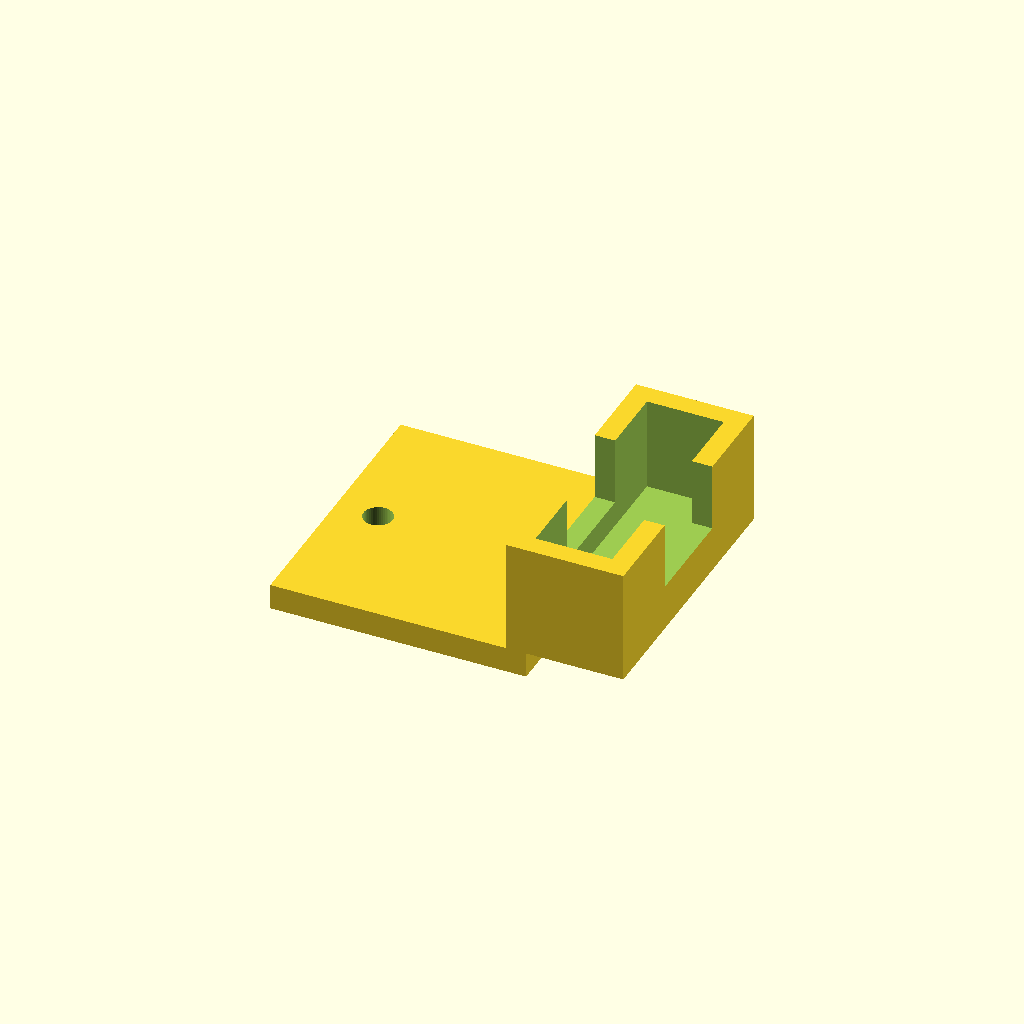
Cell 1: the model at its default parameters.
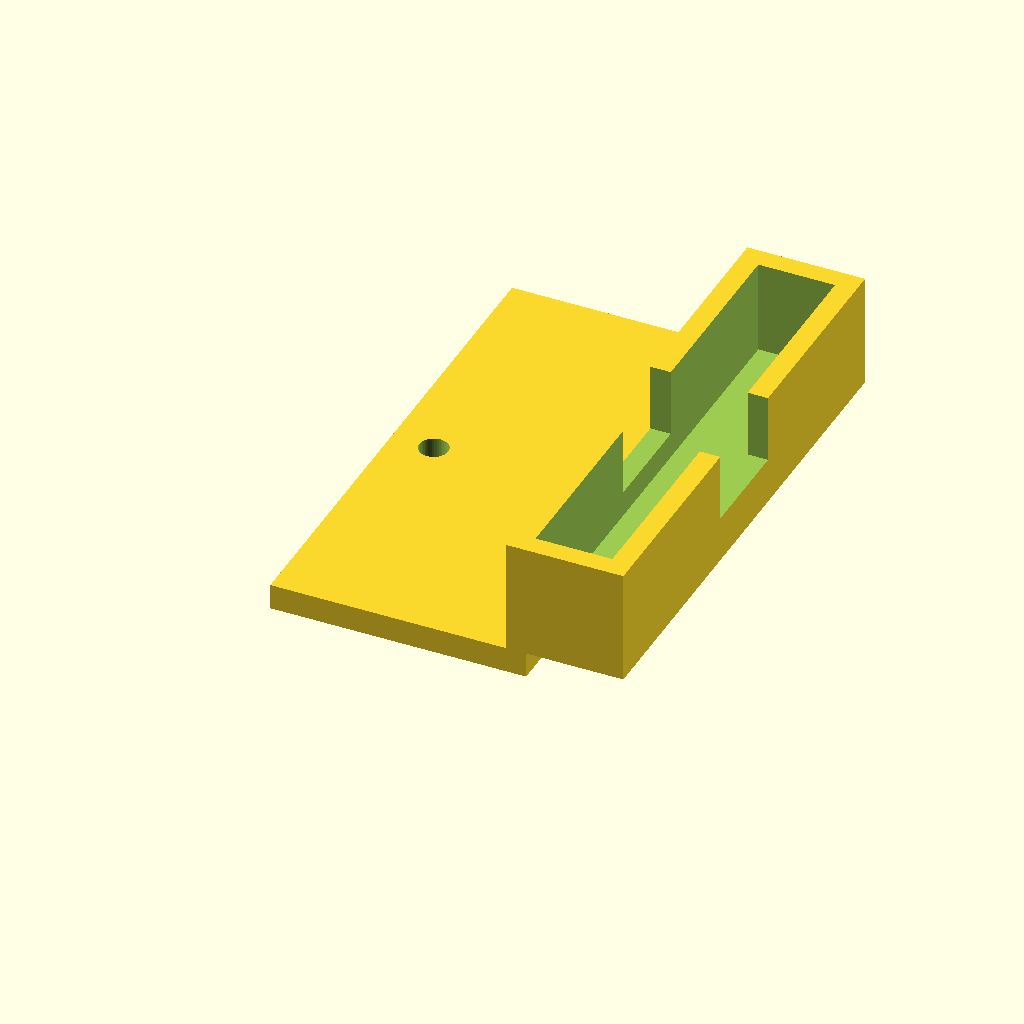
Cell 2: the same model with kamera_breite = 56.
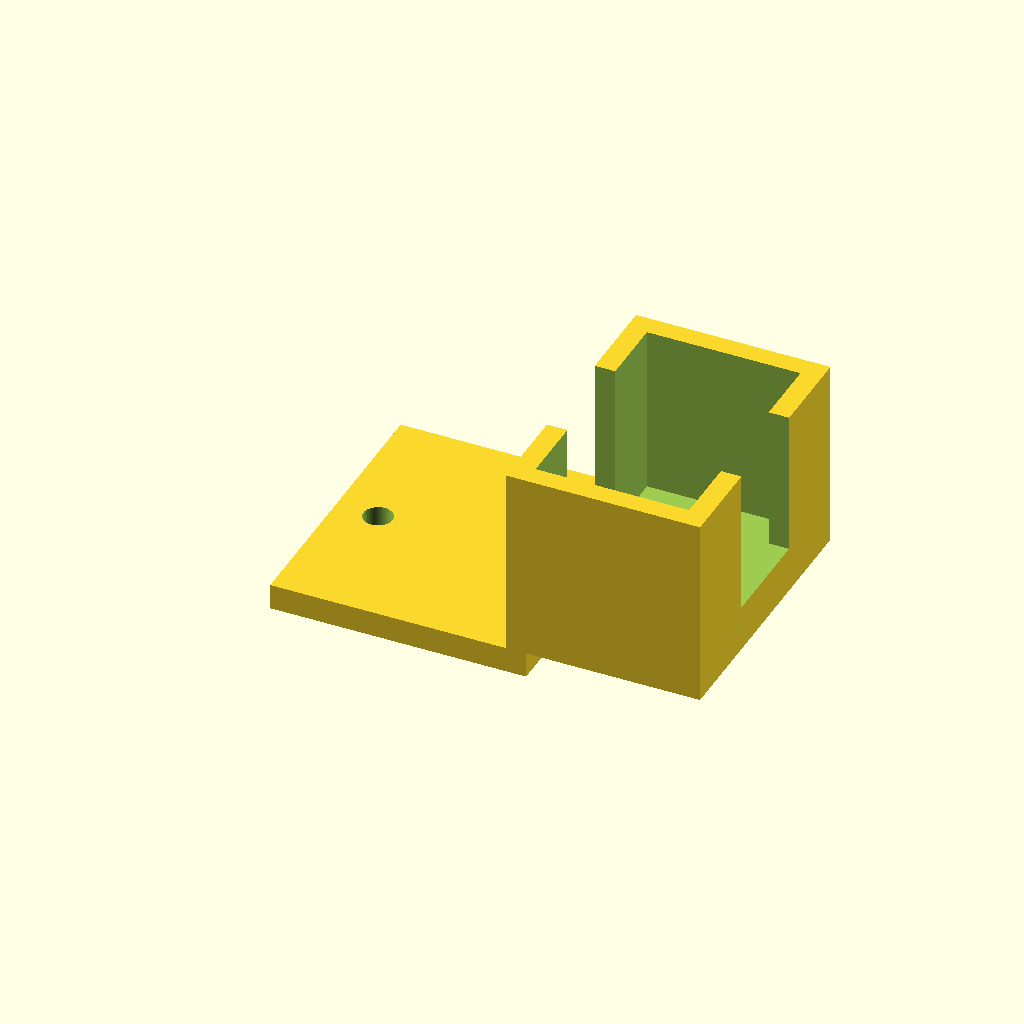
Cell 3: kamera_dicke = 18 (everything else at default).
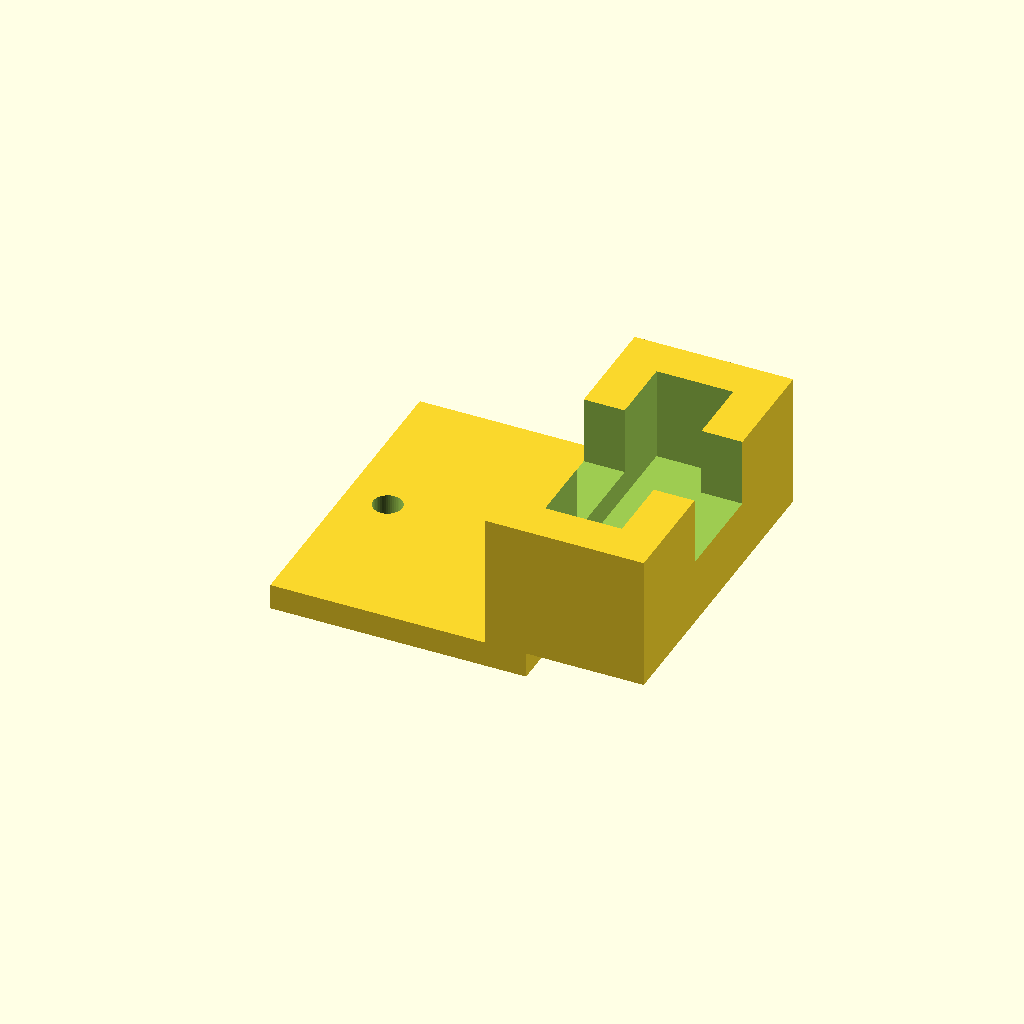
Cell 4: the same model with wand = 4.8.
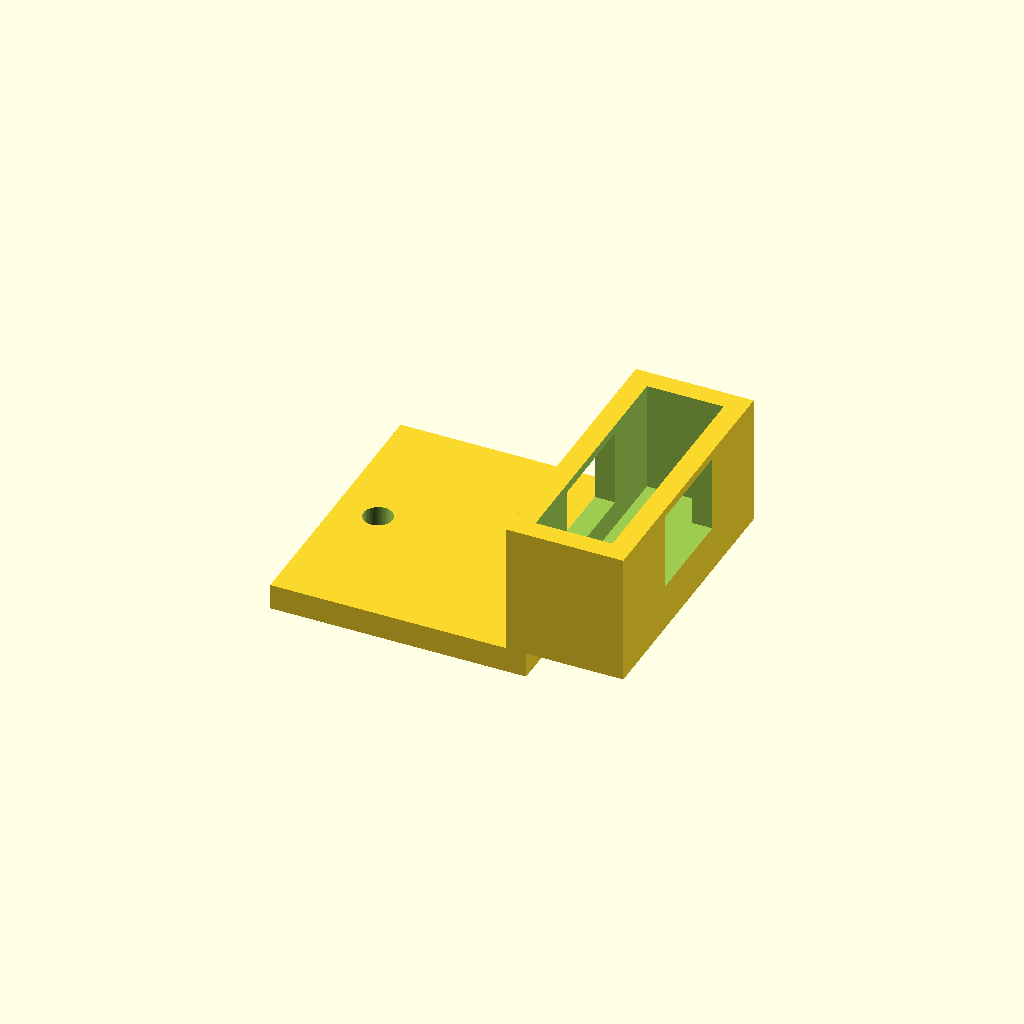
Cell 5: the same model with lippe = 4.
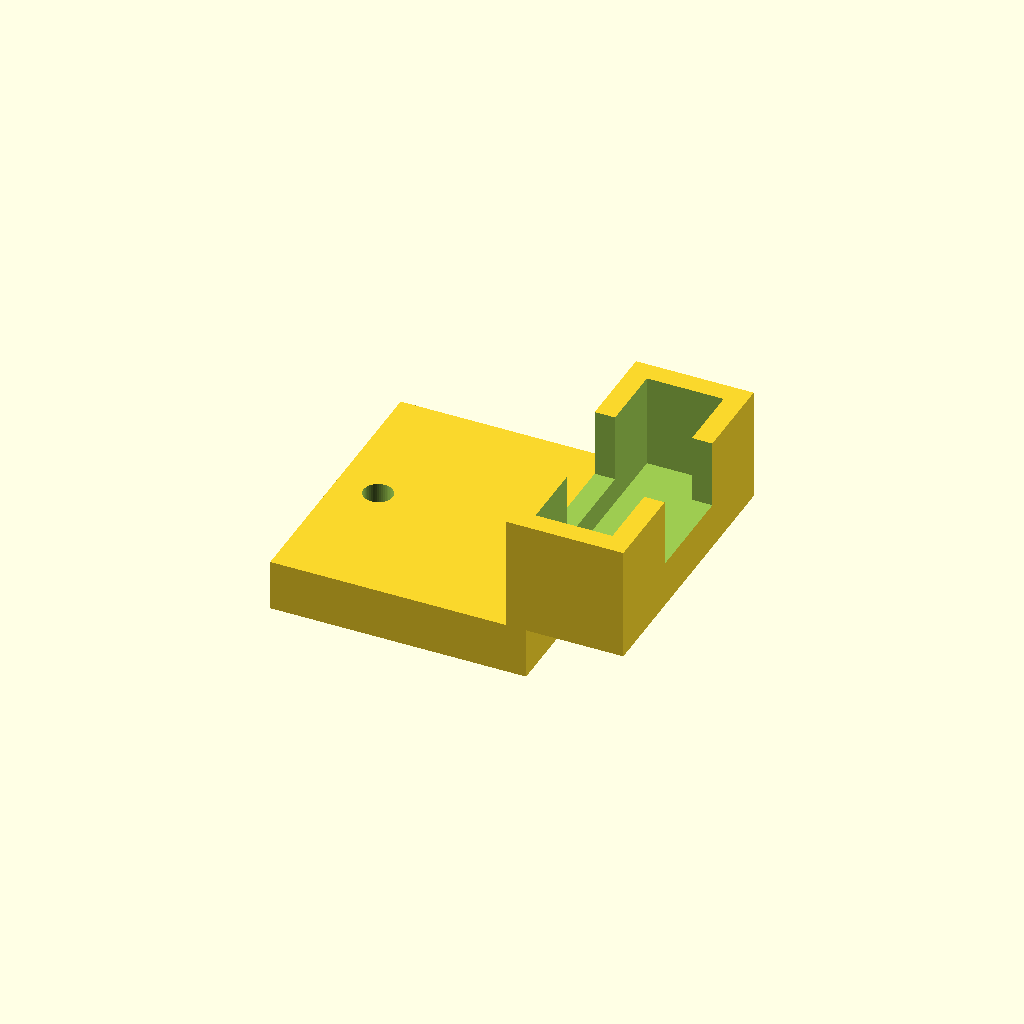
Cell 6: platte_dicke = 6 (everything else at default).
One fixed orthographic camera (rotation 55°, 0°, 25°; colour scheme Cornfield) for every cell.
OpenSCAD source file hardware/3d-druck/kamera_clip.scad:
// Kamera-Clip für den Roboterarm — alternatives "Kinder-Teil" zum Selberdrucken.
// Hält die kleine USB-Kamera an der drehenden Säule/Schulter (Auge dreht mit der Basis).
// Parametrisch: Maße an die eigene Kamera anpassen und mit OpenSCAD als STL exportieren.
//
//   openscad -o kamera_clip.stl kamera_clip.scad
//
// Druck: PLA, 0.2 mm, 20 % Infill, ohne Stützen (flach aufs Bett legen).

// ---- Parameter (mm) ----
kamera_breite   = 28;   // Breite der Kameraplatine/-fassung
kamera_dicke    = 9;    // Dicke der Kamera
wand            = 2.4;  // Wandstärke
lippe           = 2.0;  // Haltelippe vorn
platte_dicke    = 3.0;  // Montageplatte
platte_laenge   = 30;
schraubloch     = 3.4;  // M3 Durchgang
lochabstand     = 20;

$fn = 48;

module montageplatte() {
    difference() {
        cube([platte_laenge, kamera_breite + 2*wand, platte_dicke]);
        for (dx = [-1, 1])
            translate([platte_laenge/2 + dx*lochabstand/2,
                       (kamera_breite + 2*wand)/2, -1])
                cylinder(h = platte_dicke + 2, d = schraubloch);
    }
}

module halter() {
    // U-förmige Fassung für die Kamera
    aussen_b = kamera_breite + 2*wand;
    aussen_t = kamera_dicke + 2*wand;
    difference() {
        cube([aussen_t, aussen_b, kamera_dicke + wand + lippe]);
        translate([wand, wand, wand])
            cube([kamera_dicke, kamera_breite, kamera_dicke + lippe + 1]);
        // Fenster für die Linse
        translate([-1, aussen_b/2 - 6, wand + 3])
            cube([aussen_t + 2, 12, kamera_dicke]);
    }
}

union() {
    montageplatte();
    translate([platte_laenge - wand, 0, platte_dicke])
        halter();
}
Parameter table extracted from the source (name, type, default, range or options):
kamera_breite: number, default 28
kamera_dicke: number, default 9
wand: number, default 2.4
lippe: number, default 2
platte_dicke: number, default 3
platte_laenge: number, default 30
schraubloch: number, default 3.4
lochabstand: number, default 20
